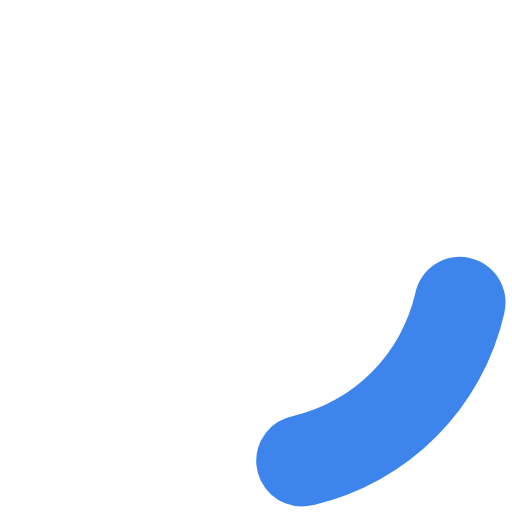
t = 0.00 s
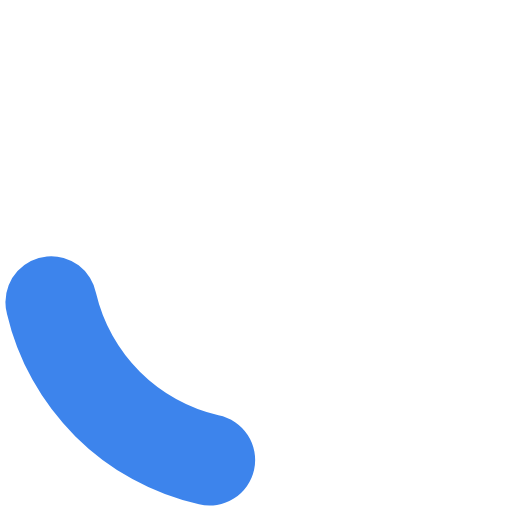
t = 0.20 s
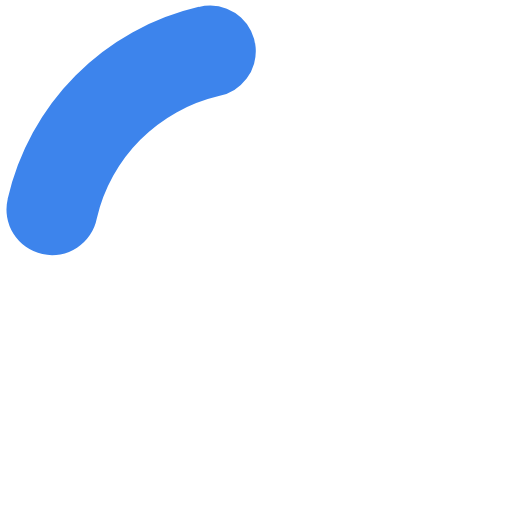
t = 0.40 s
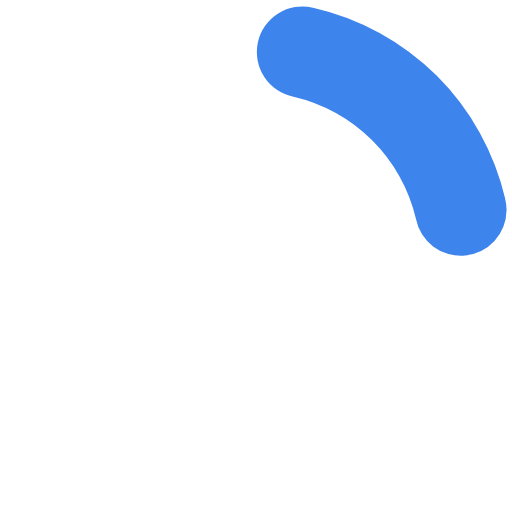
t = 0.60 s

The animated SVG that drew these frames (rendered in a browser with its animation timeline set to each time). Animation: 1 SMIL element (animateTransform=1); one cycle of 0.80 s, repeats indefinitely.

<?xml version="1.0" encoding="UTF-8" standalone="no"?>
<svg xmlns:svg="http://www.w3.org/2000/svg" xmlns="http://www.w3.org/2000/svg" xmlns:xlink="http://www.w3.org/1999/xlink" version="1.0" width="34px" height="34px" viewBox="0 0 128 128" xml:space="preserve">
<style type="text/css">
  .circle-preloader-0{fill:#3d84ec;}
</style>
  <g>
    <path class="circle-preloader-0" d="M75.4 126.63a11.43 11.43 0 0 1-2.1-22.65 40.9 40.9 0 0 0 30.5-30.6 11.4 11.4 0 1 1 22.27 4.87h.02a63.77 63.77 0 0 1-47.8 48.05v-.02a11.38 11.38 0 0 1-2.93.37z"/>
    <animateTransform attributeName="transform" type="rotate" from="0 64 64" to="360 64 64" dur="800ms" repeatCount="indefinite"></animateTransform>
  </g>
</svg>
